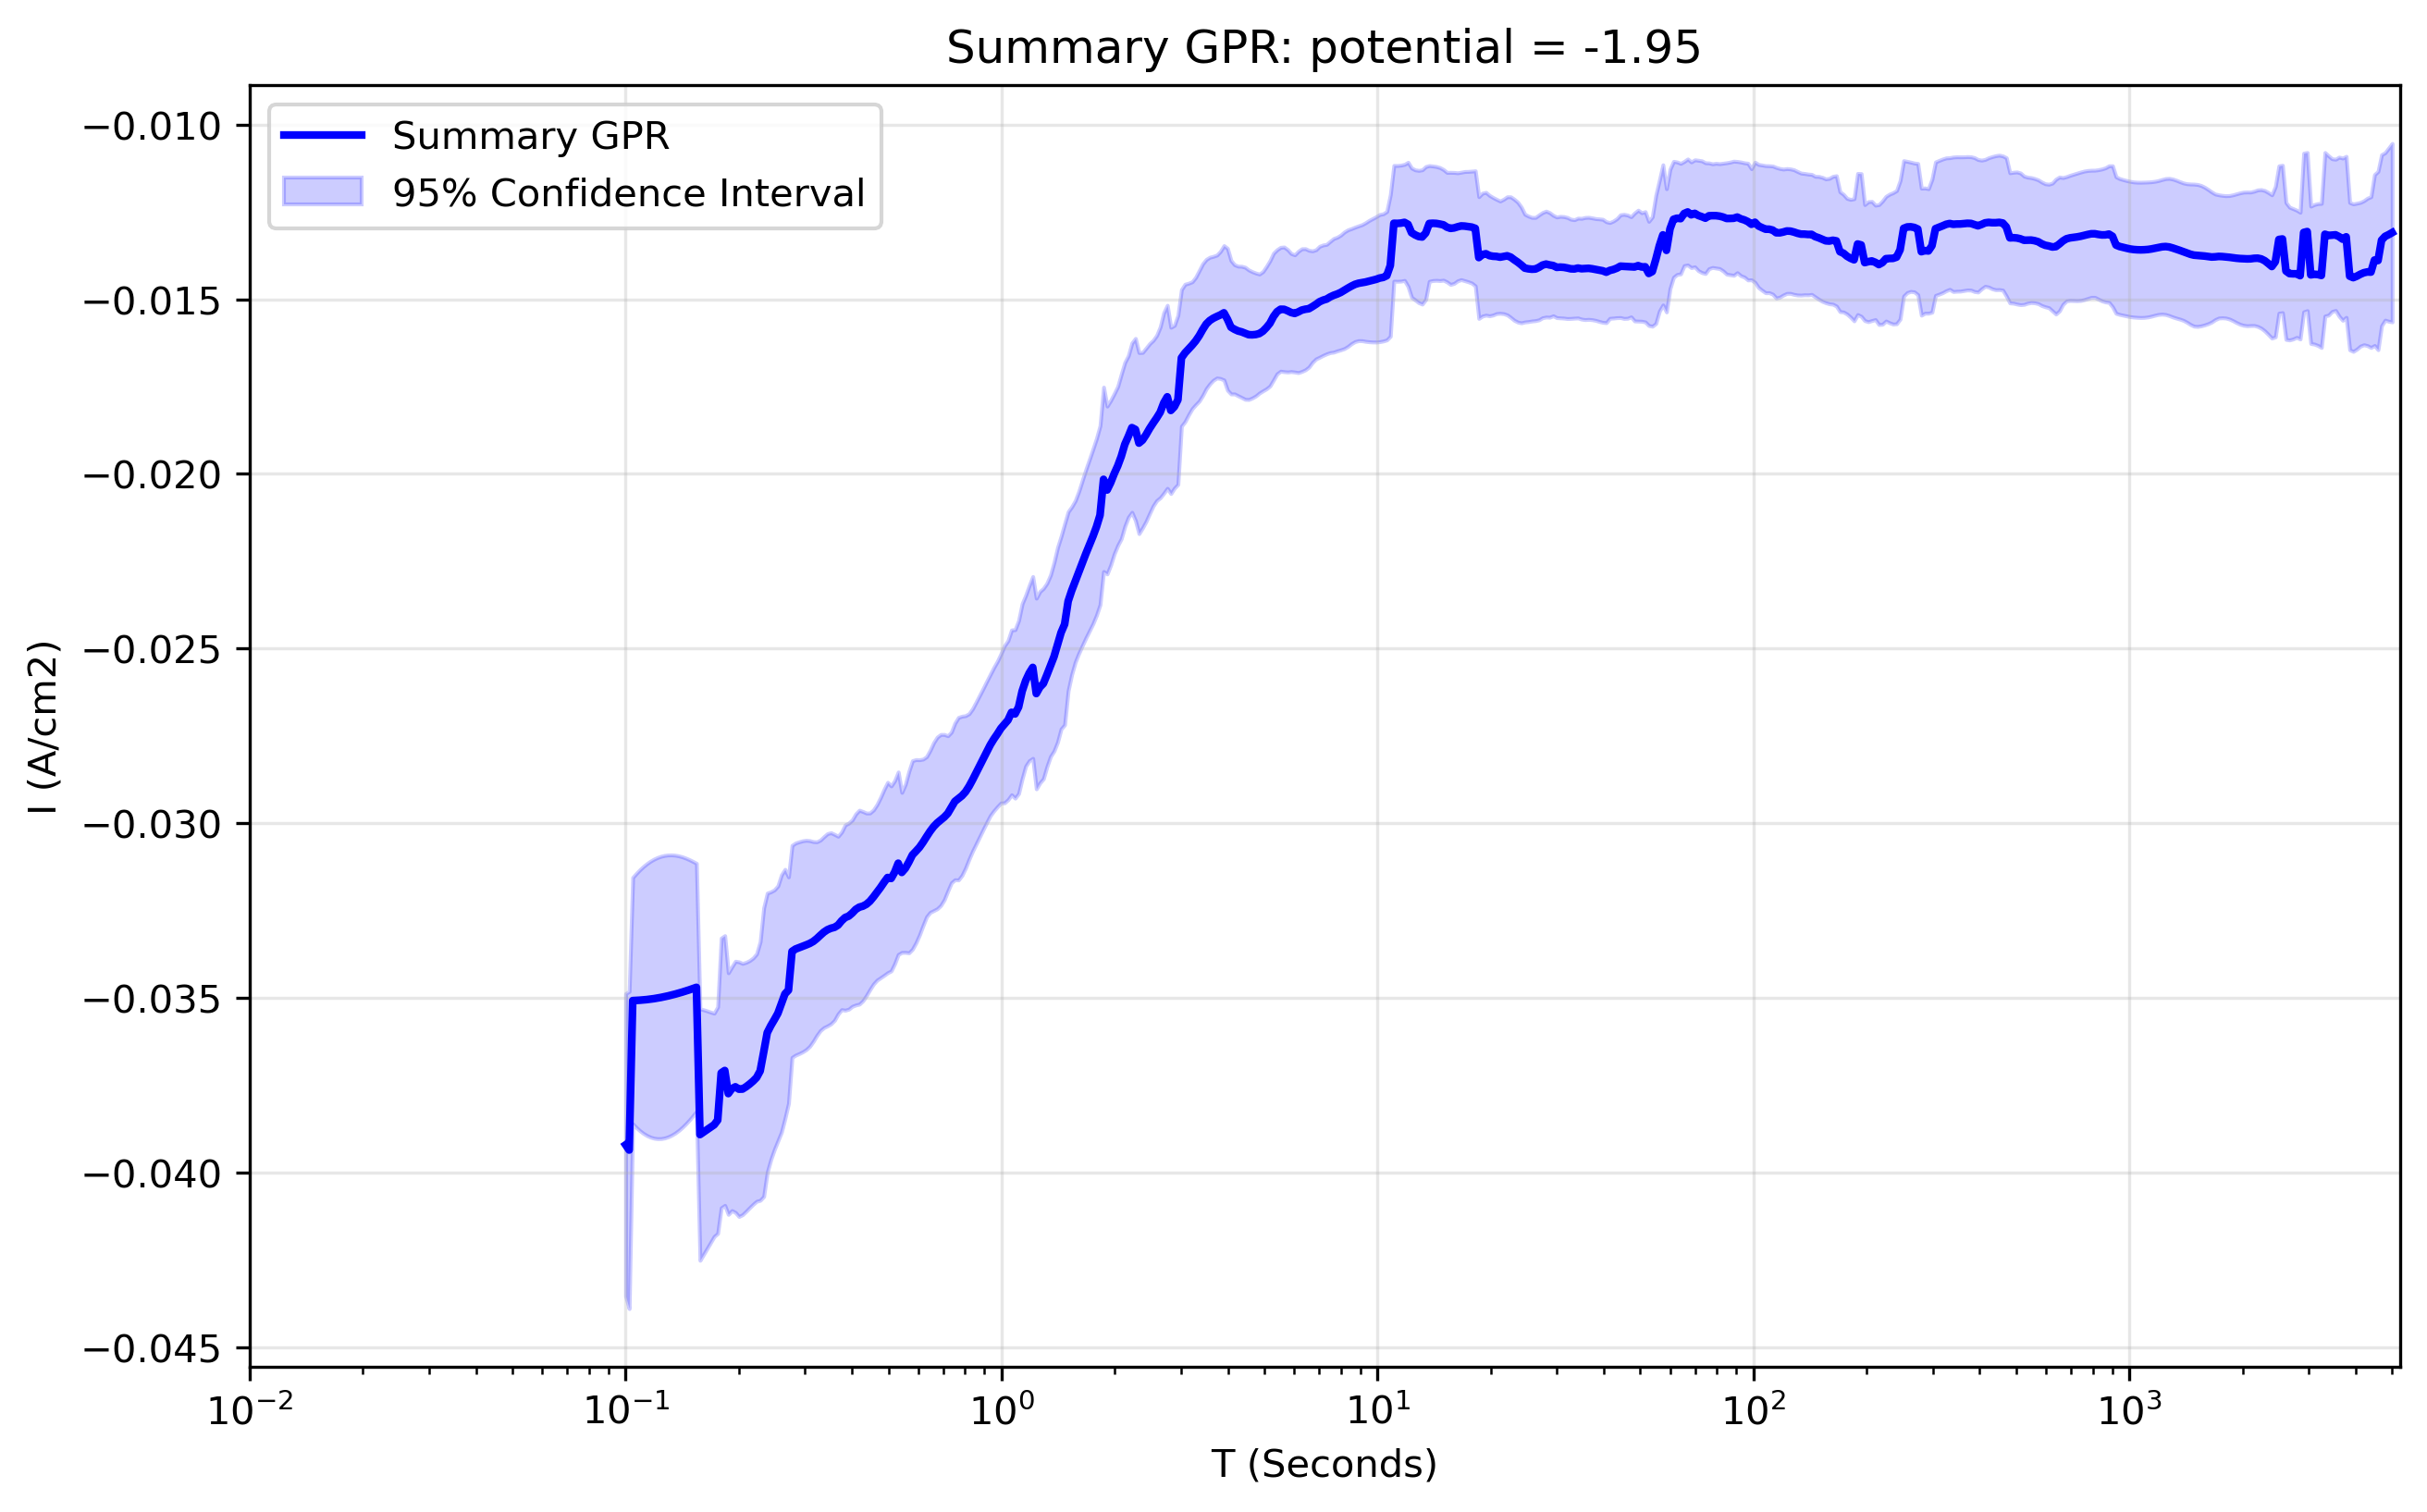

Values plotted in this chart, from the file beside it:
x_transformed, x_real, y_real, y_normalised, Std_real, Upper_CI_real, Lower_CI_real, Std_normalised, Upper_CI_normalised, Lower_CI_normalised
-1.0, 0.1, -0.0392, 2.909, 0.002208, -0.03487, -0.04353, 840.1, 22.15, -22.23
-0.9906, 0.1022, -0.03935, 2.92, 0.002316, -0.03481, -0.04389, 869.3, 22.92, -23
-0.9812, 0.1044, -0.03507, 2.603, 0.001798, -0.03155, -0.0386, 374.6, 9.86, -9.93
-0.9717, 0.1067, -0.03507, 2.602, 0.001855, -0.03143, -0.0387, 381.4, 10.04, -10.11
-0.9623, 0.1091, -0.03506, 2.602, 0.001905, -0.03133, -0.0388, 387.3, 10.19, -10.26
-0.9529, 0.1115, -0.03505, 2.601, 0.001949, -0.03124, -0.03887, 392.3, 10.33, -10.4
-0.9435, 0.1139, -0.03504, 2.601, 0.001985, -0.03115, -0.03894, 396.4, 10.43, -10.5
-0.9341, 0.1164, -0.03503, 2.6, 0.002015, -0.03108, -0.03898, 399.7, 10.52, -10.59
-0.9247, 0.1189, -0.03502, 2.599, 0.002037, -0.03102, -0.03901, 402.1, 10.59, -10.66
-0.9152, 0.1215, -0.035, 2.597, 0.002053, -0.03098, -0.03903, 403.8, 10.63, -10.7
-0.9058, 0.1242, -0.03498, 2.596, 0.002062, -0.03094, -0.03902, 404.8, 10.66, -10.73
-0.8964, 0.1269, -0.03496, 2.595, 0.002063, -0.03092, -0.03901, 405, 10.66, -10.73
-0.887, 0.1297, -0.03494, 2.593, 0.002058, -0.03091, -0.03897, 404.5, 10.65, -10.72
-0.8776, 0.1326, -0.03491, 2.591, 0.002046, -0.0309, -0.03893, 403.3, 10.62, -10.69
-0.8682, 0.1355, -0.03489, 2.589, 0.002029, -0.03091, -0.03886, 401.3, 10.56, -10.63
-0.8587, 0.1384, -0.03486, 2.587, 0.002005, -0.03093, -0.03879, 398.7, 10.5, -10.56
-0.8493, 0.1415, -0.03483, 2.585, 0.001975, -0.03096, -0.0387, 395.3, 10.41, -10.48
-0.8399, 0.1446, -0.0348, 2.582, 0.00194, -0.031, -0.0386, 391.3, 10.3, -10.37
-0.8305, 0.1477, -0.03477, 2.58, 0.001901, -0.03104, -0.03849, 386.5, 10.17, -10.24
-0.8211, 0.151, -0.03473, 2.577, 0.001858, -0.03109, -0.03837, 381, 10.03, -10.1
-0.8117, 0.1543, -0.03469, 2.575, 0.001811, -0.03115, -0.03824, 374.9, 9.866, -9.935
-0.8022, 0.1577, -0.03891, 2.887, 0.001836, -0.03531, -0.04251, 671.7, 17.7, -17.78
-0.7928, 0.1611, -0.03884, 2.882, 0.001786, -0.03534, -0.04234, 669.4, 17.64, -17.72
-0.7834, 0.1647, -0.03877, 2.877, 0.001735, -0.03537, -0.04217, 665.8, 17.55, -17.62
-0.774, 0.1683, -0.0387, 2.872, 0.001682, -0.0354, -0.042, 659.6, 17.38, -17.46
-0.7646, 0.172, -0.03863, 2.867, 0.00163, -0.03543, -0.04182, 650.5, 17.14, -17.22
-0.7552, 0.1757, -0.0385, 2.857, 0.001654, -0.03525, -0.04174, 656.8, 17.31, -17.38
-0.7457, 0.1796, -0.03714, 2.756, 0.001969, -0.03328, -0.041, 624.5, 16.46, -16.53
-0.7363, 0.1835, -0.03708, 2.751, 0.00197, -0.03322, -0.04094, 623, 16.42, -16.49
-0.7269, 0.1875, -0.03774, 2.8, 0.001764, -0.03428, -0.04119, 630.6, 16.62, -16.69
-0.7175, 0.1916, -0.0376, 2.79, 0.00178, -0.03411, -0.04108, 620.7, 16.36, -16.43
-0.7081, 0.1958, -0.03754, 2.786, 0.001834, -0.03395, -0.04114, 631.9, 16.65, -16.73
-0.6987, 0.2001, -0.03761, 2.791, 0.001859, -0.03396, -0.04125, 645, 17, -17.07
-0.6892, 0.2045, -0.03761, 2.791, 0.001835, -0.03401, -0.0412, 633.8, 16.7, -16.78
-0.6798, 0.209, -0.03754, 2.786, 0.001818, -0.03398, -0.04111, 619.3, 16.32, -16.39
-0.6704, 0.2136, -0.03747, 2.78, 0.001805, -0.03393, -0.041, 605.9, 15.96, -16.04
-0.661, 0.2183, -0.03738, 2.774, 0.001798, -0.03385, -0.0409, 595.5, 15.69, -15.77
-0.6516, 0.2231, -0.03728, 2.766, 0.001807, -0.03373, -0.04082, 589.9, 15.54, -15.62
-0.6422, 0.2279, -0.03709, 2.752, 0.001889, -0.03339, -0.04079, 599.5, 15.8, -15.87
-0.6327, 0.2329, -0.03655, 2.712, 0.002108, -0.03242, -0.04068, 619.5, 16.32, -16.4
-0.6233, 0.2381, -0.03599, 2.671, 0.002038, -0.032, -0.03999, 558, 14.7, -14.77
-0.6139, 0.2433, -0.03579, 2.656, 0.001956, -0.03196, -0.03963, 524.4, 13.81, -13.88
-0.6045, 0.2486, -0.03562, 2.643, 0.001896, -0.0319, -0.03934, 500, 13.17, -13.24
-0.5951, 0.2541, -0.03544, 2.63, 0.001862, -0.03179, -0.03909, 482.1, 12.7, -12.77
-0.5857, 0.2596, -0.03516, 2.609, 0.001879, -0.03148, -0.03884, 471.2, 12.41, -12.48
-0.5762, 0.2653, -0.03488, 2.589, 0.001819, -0.03132, -0.03845, 442.1, 11.64, -11.71
-0.5668, 0.2711, -0.03477, 2.581, 0.001653, -0.03153, -0.03801, 397.7, 10.47, -10.54
-0.5574, 0.2771, -0.03367, 2.498, 0.001548, -0.03063, -0.0367, 325.6, 8.566, -8.634
-0.548, 0.2831, -0.0336, 2.493, 0.001549, -0.03056, -0.03663, 323.2, 8.501, -8.569
-0.5386, 0.2893, -0.03356, 2.49, 0.001547, -0.03053, -0.03659, 321.6, 8.46, -8.527
-0.5292, 0.2957, -0.03352, 2.487, 0.001541, -0.0305, -0.03654, 319.3, 8.4, -8.467
-0.5197, 0.3022, -0.03348, 2.485, 0.001528, -0.03049, -0.03648, 315.6, 8.303, -8.37
-0.5103, 0.3088, -0.03344, 2.481, 0.001502, -0.0305, -0.03638, 309.2, 8.133, -8.2
-0.5009, 0.3156, -0.03338, 2.477, 0.001458, -0.03052, -0.03624, 299, 7.864, -7.931
-0.4915, 0.3225, -0.0333, 2.471, 0.001414, -0.03053, -0.03607, 288.1, 7.576, -7.643
-0.4821, 0.3296, -0.0332, 2.464, 0.001391, -0.03048, -0.03593, 281.4, 7.4, -7.466
-0.4727, 0.3368, -0.03311, 2.457, 0.001394, -0.03038, -0.03585, 280.3, 7.37, -7.436
-0.4632, 0.3442, -0.03305, 2.452, 0.001404, -0.03029, -0.0358, 281.3, 7.397, -7.463
-0.4538, 0.3517, -0.033, 2.449, 0.001395, -0.03027, -0.03574, 279.5, 7.348, -7.414
-0.4444, 0.3594, -0.03298, 2.447, 0.001357, -0.03032, -0.03564, 272.2, 7.157, -7.222
... 440 more rows
